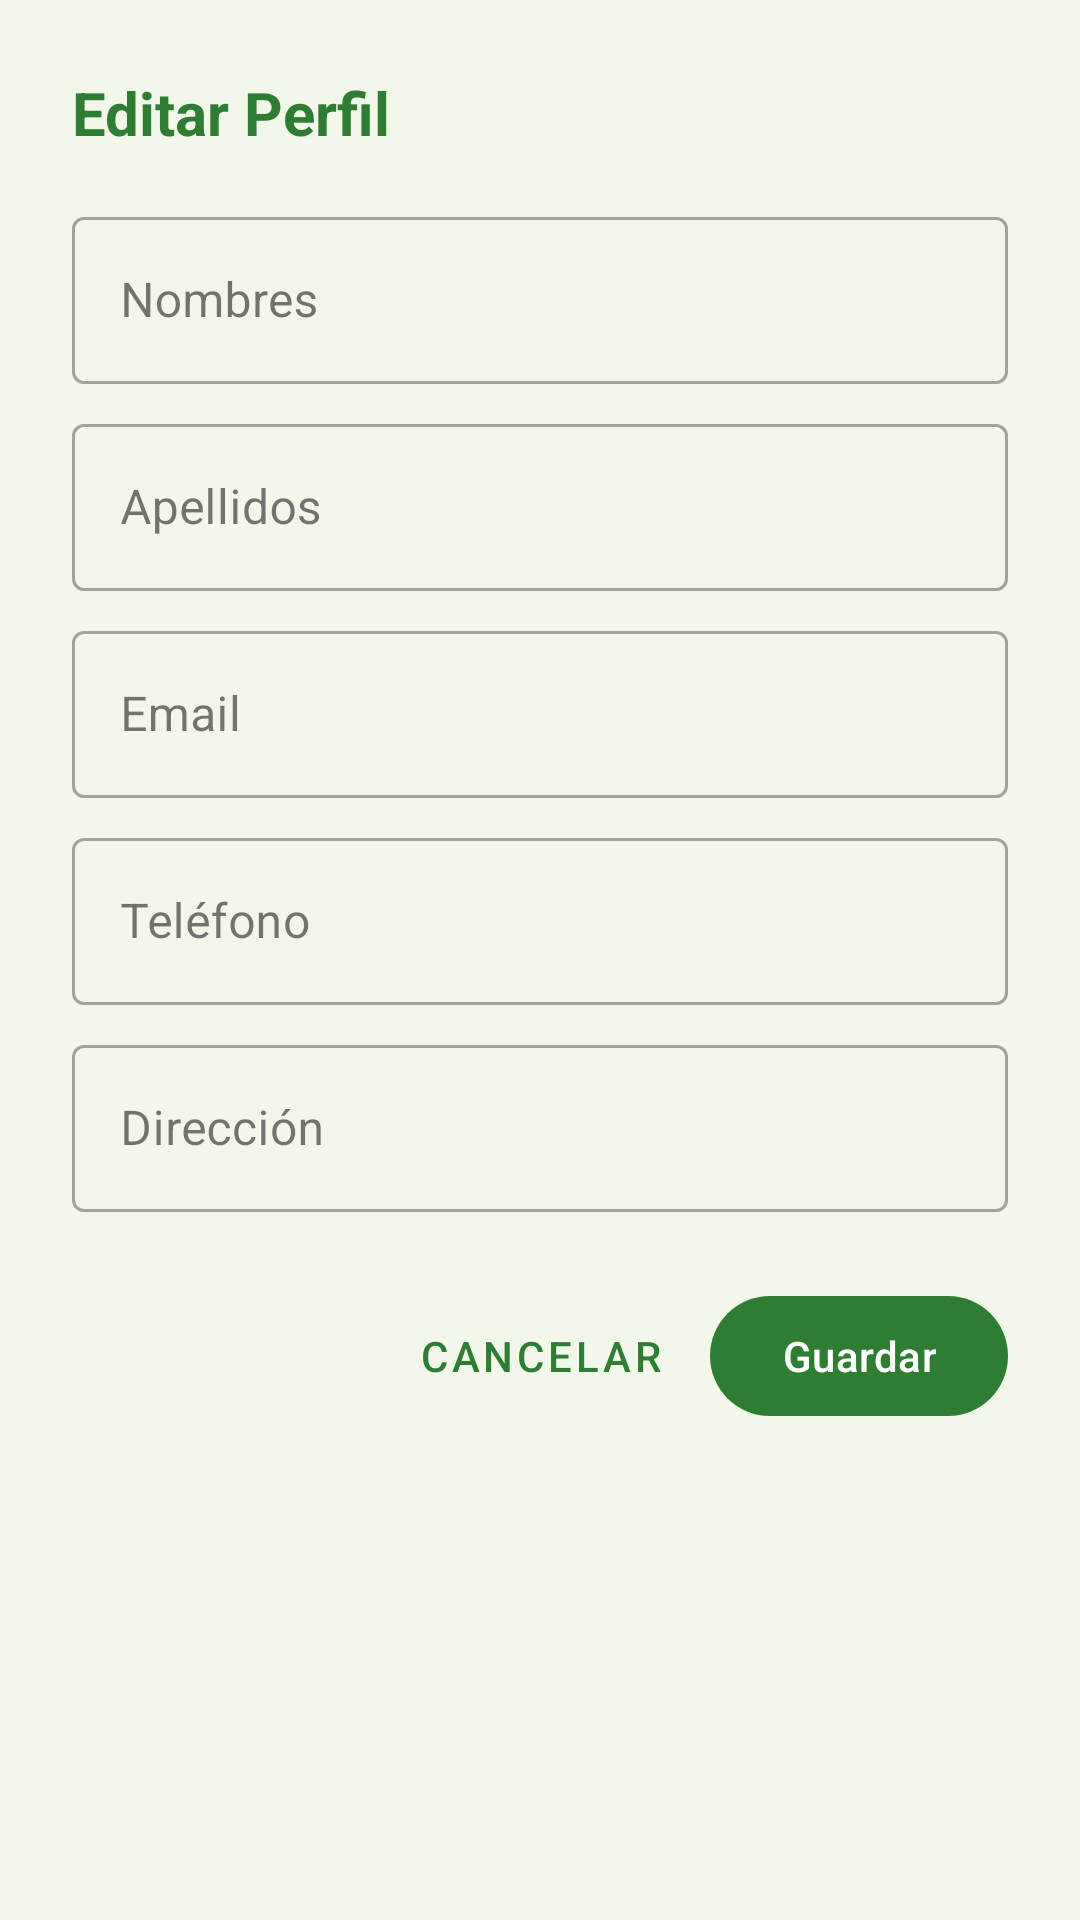

Android layout source for this screen:
<!-- AndroidManifest.xml: application theme Theme.FarmaciaDeY -->
<!-- res/layout/dialog_editar_perfil.xml -->
<?xml version="1.0" encoding="utf-8"?>
<ScrollView xmlns:android="http://schemas.android.com/apk/res/android"
    xmlns:app="http://schemas.android.com/apk/res-auto"
    android:layout_width="match_parent"
    android:layout_height="wrap_content"
    android:fillViewport="true">

    <androidx.constraintlayout.widget.ConstraintLayout
        android:layout_width="match_parent"
        android:layout_height="wrap_content"
        android:padding="24dp">

        
        <TextView
            android:id="@+id/tvTitulo"
            android:layout_width="wrap_content"
            android:layout_height="wrap_content"
            android:text="Editar Perfil"
            android:textSize="20sp"
            android:textStyle="bold"
            android:textColor="@color/primary"
            app:layout_constraintTop_toTopOf="parent"
            app:layout_constraintStart_toStartOf="parent"
            android:layout_marginBottom="16dp" />

        
        <com.google.android.material.textfield.TextInputLayout
            android:id="@+id/tilNombres"
            android:layout_width="match_parent"
            android:layout_height="wrap_content"
            android:layout_marginTop="16dp"
            app:layout_constraintTop_toBottomOf="@id/tvTitulo"
            style="@style/Widget.MaterialComponents.TextInputLayout.OutlinedBox">

            <com.google.android.material.textfield.TextInputEditText
                android:id="@+id/etNombres"
                android:layout_width="match_parent"
                android:layout_height="wrap_content"
                android:hint="Nombres"
                android:inputType="textPersonName" />

        </com.google.android.material.textfield.TextInputLayout>

        
        <com.google.android.material.textfield.TextInputLayout
            android:id="@+id/tilApellidos"
            android:layout_width="match_parent"
            android:layout_height="wrap_content"
            android:layout_marginTop="8dp"
            app:layout_constraintTop_toBottomOf="@id/tilNombres"
            style="@style/Widget.MaterialComponents.TextInputLayout.OutlinedBox">

            <com.google.android.material.textfield.TextInputEditText
                android:id="@+id/etApellidos"
                android:layout_width="match_parent"
                android:layout_height="wrap_content"
                android:hint="Apellidos"
                android:inputType="textPersonName" />

        </com.google.android.material.textfield.TextInputLayout>

        
        <com.google.android.material.textfield.TextInputLayout
            android:id="@+id/tilEmail"
            android:layout_width="match_parent"
            android:layout_height="wrap_content"
            android:layout_marginTop="8dp"
            app:layout_constraintTop_toBottomOf="@id/tilApellidos"
            style="@style/Widget.MaterialComponents.TextInputLayout.OutlinedBox">

            <com.google.android.material.textfield.TextInputEditText
                android:id="@+id/etEmail"
                android:layout_width="match_parent"
                android:layout_height="wrap_content"
                android:hint="Email"
                android:inputType="textEmailAddress"
                android:enabled="false" />

        </com.google.android.material.textfield.TextInputLayout>

        
        <com.google.android.material.textfield.TextInputLayout
            android:id="@+id/tilTelefono"
            android:layout_width="match_parent"
            android:layout_height="wrap_content"
            android:layout_marginTop="8dp"
            app:layout_constraintTop_toBottomOf="@id/tilEmail"
            style="@style/Widget.MaterialComponents.TextInputLayout.OutlinedBox">

            <com.google.android.material.textfield.TextInputEditText
                android:id="@+id/etTelefono"
                android:layout_width="match_parent"
                android:layout_height="wrap_content"
                android:hint="Teléfono"
                android:inputType="phone" />

        </com.google.android.material.textfield.TextInputLayout>

        
        <com.google.android.material.textfield.TextInputLayout
            android:id="@+id/tilDireccion"
            android:layout_width="match_parent"
            android:layout_height="wrap_content"
            android:layout_marginTop="8dp"
            app:layout_constraintTop_toBottomOf="@id/tilTelefono"
            style="@style/Widget.MaterialComponents.TextInputLayout.OutlinedBox">

            <com.google.android.material.textfield.TextInputEditText
                android:id="@+id/etDireccion"
                android:layout_width="match_parent"
                android:layout_height="wrap_content"
                android:hint="Dirección"
                android:inputType="textPostalAddress"
                android:maxLines="3" />

        </com.google.android.material.textfield.TextInputLayout>

        
        <ProgressBar
            android:id="@+id/progressBar"
            android:layout_width="wrap_content"
            android:layout_height="wrap_content"
            android:layout_marginTop="16dp"
            android:visibility="gone"
            app:layout_constraintTop_toBottomOf="@id/tilDireccion"
            app:layout_constraintStart_toStartOf="parent"
            app:layout_constraintEnd_toEndOf="parent" />

        
        <LinearLayout
            android:layout_width="match_parent"
            android:layout_height="wrap_content"
            android:layout_marginTop="24dp"
            android:orientation="horizontal"
            android:gravity="end"
            app:layout_constraintTop_toBottomOf="@id/progressBar">

            <com.google.android.material.button.MaterialButton
                android:id="@+id/btnCancelar"
                android:layout_width="wrap_content"
                android:layout_height="wrap_content"
                android:text="Cancelar"
                android:layout_marginEnd="8dp"
                style="@style/Widget.MaterialComponents.Button.TextButton" />

            <com.google.android.material.button.MaterialButton
                android:id="@+id/btnGuardar"
                android:layout_width="wrap_content"
                android:layout_height="wrap_content"
                android:text="Guardar"
                app:backgroundTint="@color/primary" />

        </LinearLayout>

    </androidx.constraintlayout.widget.ConstraintLayout>

</ScrollView>
<!-- resources referenced by this layout -->
<resources>
  <color name="primary">@color/farmacia_primary</color>
  <style name="Theme.FarmaciaDeY" parent="Theme.Material3.DayNight">
          
          <item name="colorPrimary">@color/farmacia_primary</item>
          <item name="colorPrimaryVariant">@color/farmacia_primary_dark</item>
          <item name="colorOnPrimary">@color/white</item>
          
          <item name="colorSecondary">@color/farmacia_accent</item>
          <item name="colorSecondaryVariant">@color/teal_700</item>
          <item name="colorOnSecondary">@color/black</item>
          
          <item name="android:statusBarColor">@color/farmacia_primary_dark</item>
          
          <item name="android:windowBackground">@color/farmacia_background</item>
      </style>
  <color name="farmacia_primary">#2E7D32</color>
  <color name="farmacia_primary_dark">#1B5E20</color>
  <color name="white">#FFFFFFFF</color>
  <color name="farmacia_accent">#4CAF50</color>
  <color name="teal_700">#FF018786</color>
  <color name="black">#FF000000</color>
  <color name="farmacia_background">#F1F8E9</color>
</resources>
